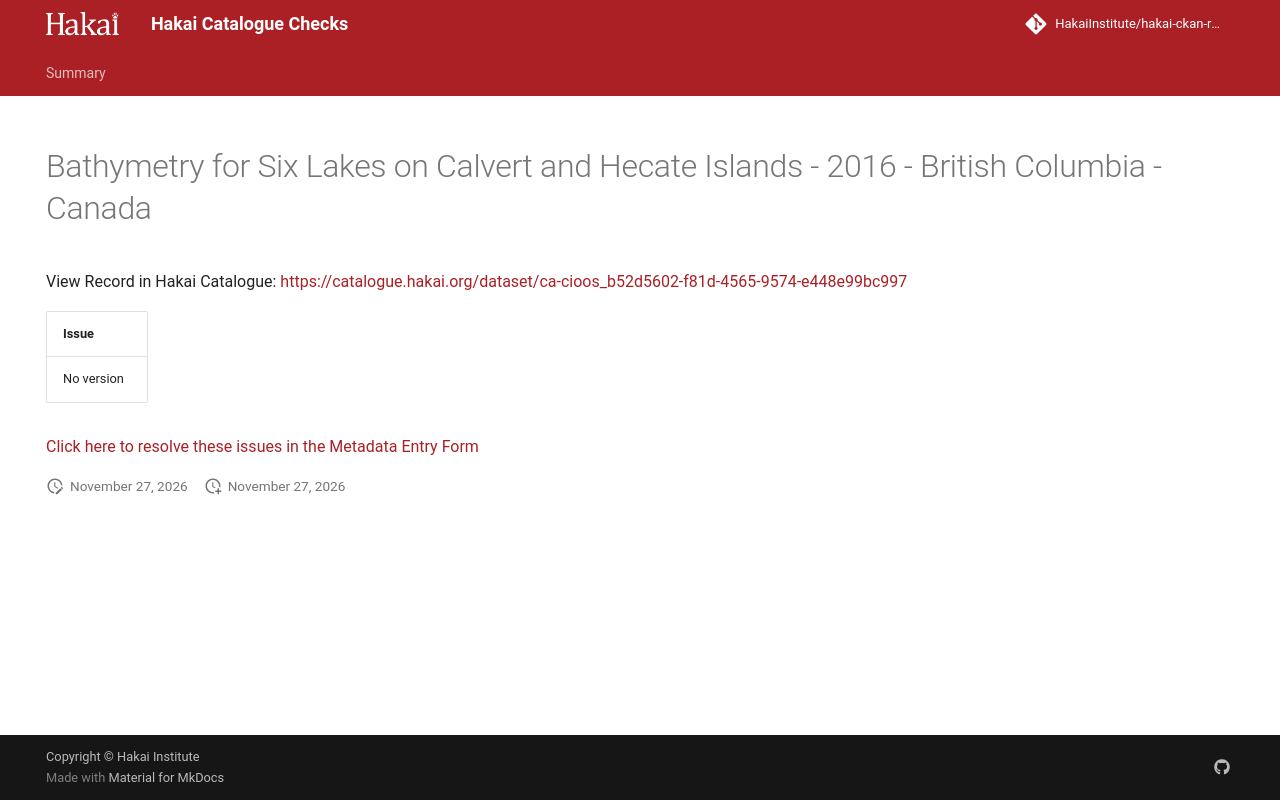

repository: HakaiInstitute/hakai-ckan-records-checks · page: main/records/f0cae885-2124-41c1-8523-2c6725c40dd6/index.html · generator: mkdocs

---
title: Bathymetry for Six Lakes on Calvert and Hecate Islands - 2016 - British Columbia - Canada
hide:
  - navigation
  - toc
---

# Bathymetry for Six Lakes on Calvert and Hecate Islands - 2016 - British Columbia - Canada

View Record in Hakai Catalogue: <a href="https://catalogue.hakai.org/dataset/ca-cioos_b52d5602-f81d-4565-9574-e448e99bc997" target="_blank">https://catalogue.hakai.org/dataset/ca-cioos_b52d5602-f81d-4565-9574-e448e99bc997</a>

| Issue      |
|:-----------|
| No version |


<a href="https://hakaiinstitute.github.io/hakai-metadata-entry-form#/en/hakai/qbqh6DF00XZq8MOpQ3kKkI9GUv43/-MWxuNHhkYXVuNlFDSVY" target="_blank">Click here to resolve these issues in the Metadata Entry Form</a>


<script>
   document.addEventListener("DOMContentLoaded", function() {
    var map = L.map('map').setView([51.505, -125.09], 5);
    L.tileLayer('https://tile.openstreetmap.org/{z}/{x}/{y}.png', {
        maxZoom: 19,
        attribution: '&copy; <a href="http://www.openstreetmap.org/copyright">OpenStreetMap</a>'
    }).addTo(map);
    var geojsonFeature = {
        "type": "Feature",
        "properties": {
            "name" : "Bathymetry for Six Lakes on Calvert and Hecate Islands - 2016 - British Columbia - Canada"
        },
        "geometry": {'type': 'Polygon', 'coordinates': [[[-128.09646606445312, 51.5996802644666], [-127.9508972167969, 51.5996802644666], [-127.9508972167969, 51.69171329024539], [-128.09646606445312, 51.69171329024539], [-128.09646606445312, 51.5996802644666]]]}
    }
    L.geoJSON(geojsonFeature).addTo(map);
   })
</script>
